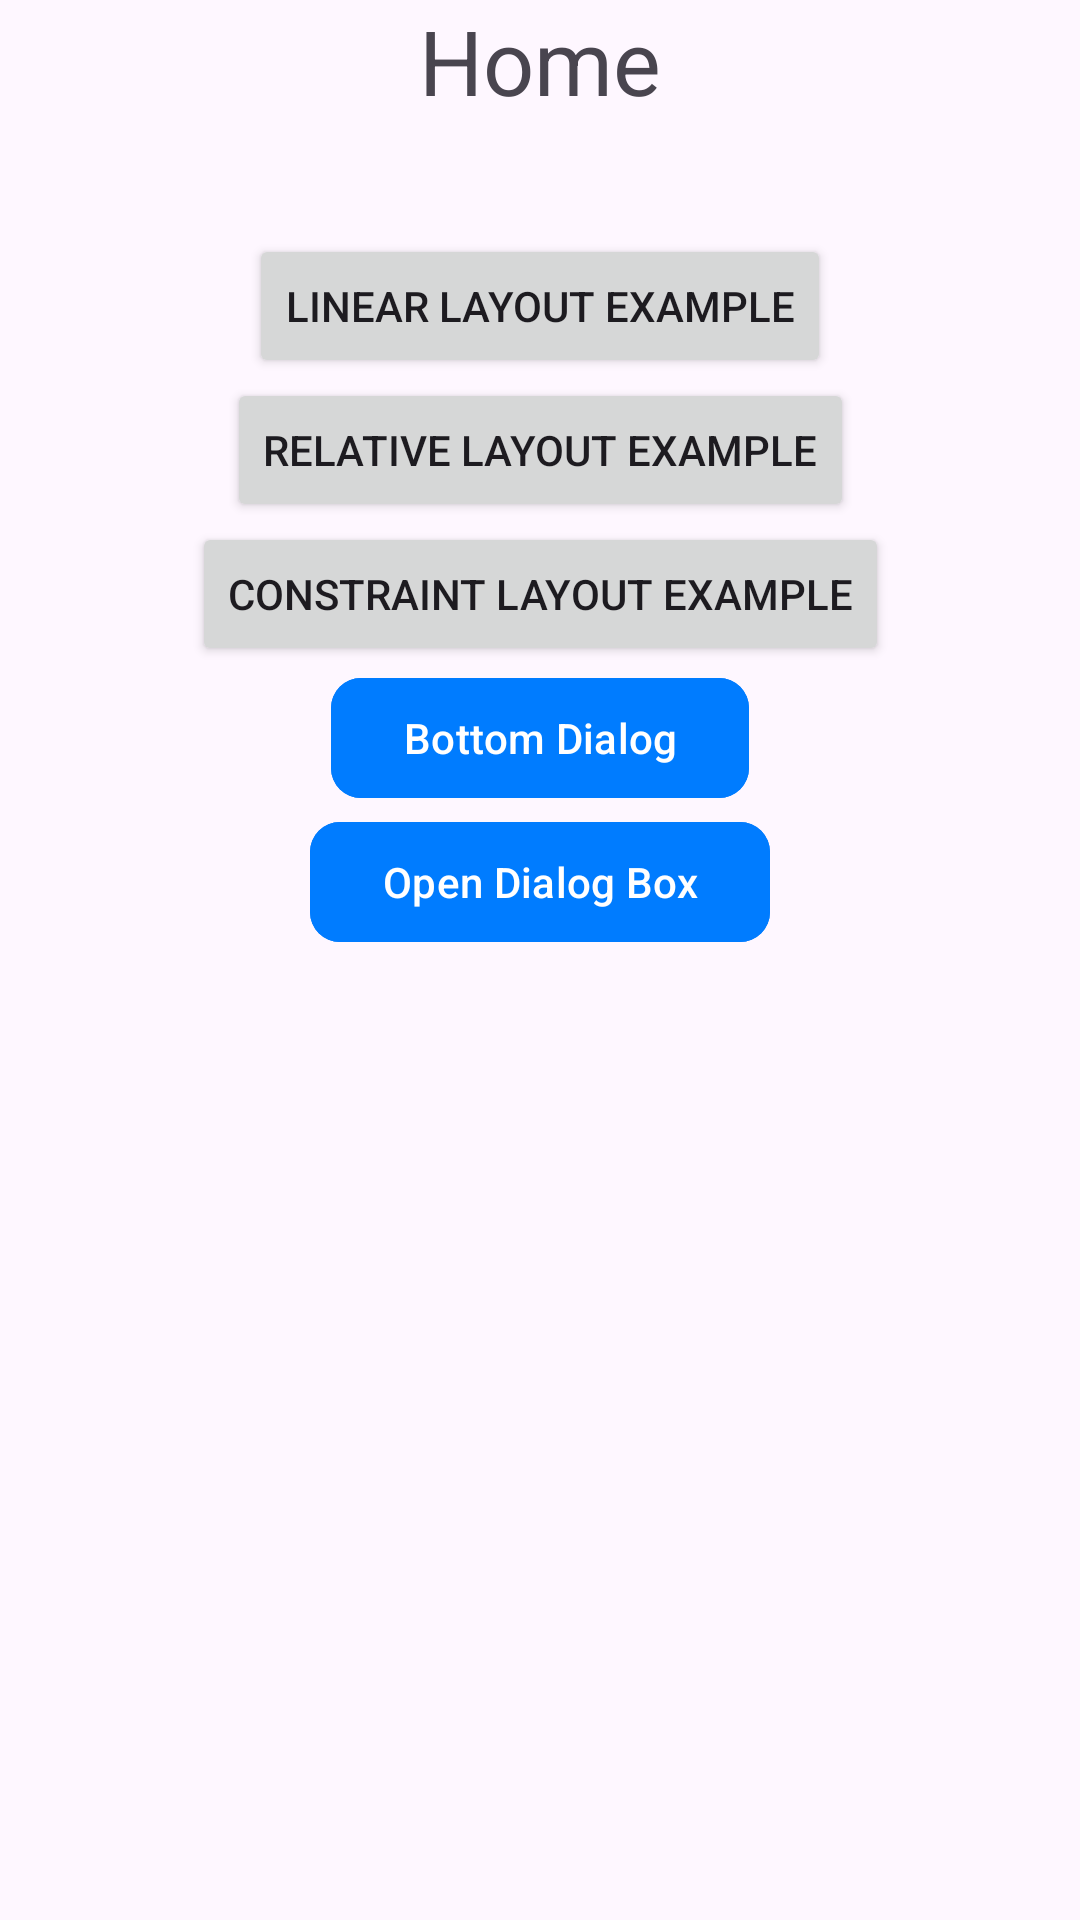

Write the Android layout XML for this screen, with the resource values it uses.
<!-- AndroidManifest.xml: application theme Theme.AndroidLearning -->
<!-- res/layout/activity_learning.xml -->
<?xml version="1.0" encoding="utf-8"?>
<androidx.constraintlayout.widget.ConstraintLayout xmlns:android="http://schemas.android.com/apk/res/android"
    android:layout_width="match_parent"
    android:layout_height="match_parent"
    xmlns:app="http://schemas.android.com/apk/res-auto"
    >

    <TextView
        android:layout_width="wrap_content"
        android:layout_height="wrap_content"
        android:text="Home"
        android:textSize="30dp"
        android:id="@+id/hometext"
        app:layout_constraintRight_toRightOf="parent"
        app:layout_constraintLeft_toLeftOf="parent"
        app:layout_constraintTop_toTopOf="parent"
        />
    <Button
        android:layout_width="wrap_content"
        android:layout_height="wrap_content"
        android:text="linear layout example"
        android:layout_marginTop="30dp"
        app:layout_constraintRight_toRightOf="parent"
        app:layout_constraintLeft_toLeftOf="parent"
        app:layout_constraintTop_toTopOf="parent"
        app:layout_constraintBottom_toBottomOf="@id/relativelayout"
        android:id="@+id/linearlayout"
        />
    <Button
        android:layout_width="wrap_content"
        android:layout_height="wrap_content"
        android:text="relative layout example"
        app:layout_constraintRight_toRightOf="parent"
        app:layout_constraintLeft_toLeftOf="parent"
        app:layout_constraintTop_toBottomOf="@+id/linearlayout"
        android:id="@+id/relativelayout"
        />
    <Button
        android:layout_width="wrap_content"
        android:layout_height="wrap_content"
        android:text="constraint layout example"
        app:layout_constraintRight_toRightOf="parent"
        app:layout_constraintLeft_toLeftOf="parent"
        app:layout_constraintTop_toBottomOf="@+id/relativelayout"
        android:id="@+id/constraintlayout"
        />
    <com.google.android.material.button.MaterialButton
        android:id="@+id/show_button"
        android:layout_width="wrap_content"
        android:layout_height="wrap_content"
        app:layout_constraintTop_toBottomOf="@+id/constraintlayout"
        app:layout_constraintLeft_toLeftOf="parent"
        app:layout_constraintRight_toRightOf="parent"
        android:text="Bottom Dialog"
        android:backgroundTint="@color/blibliBlue"
        app:cornerRadius="@dimen/layout_spacing"
        />
    <com.google.android.material.button.MaterialButton
        android:id="@+id/dialog_button"
        android:layout_width="wrap_content"
        android:layout_height="wrap_content"
        app:layout_constraintTop_toBottomOf="@+id/show_button"
        app:layout_constraintLeft_toLeftOf="parent"
        app:layout_constraintRight_toRightOf="parent"
        android:text="Open Dialog Box"
        android:backgroundTint="@color/blibliBlue"
        app:cornerRadius="@dimen/layout_spacing"
        />




</androidx.constraintlayout.widget.ConstraintLayout>
<!-- resources referenced by this layout -->
<resources>
  <color name="blibliBlue">#007CFF</color>
  <dimen name="layout_spacing">10dp</dimen>
  <style name="Theme.AndroidLearning" parent="Base.Theme.AndroidLearning" />
  <style name="Base.Theme.AndroidLearning" parent="Theme.Material3.DayNight.NoActionBar">
          
  
      </style>
</resources>
